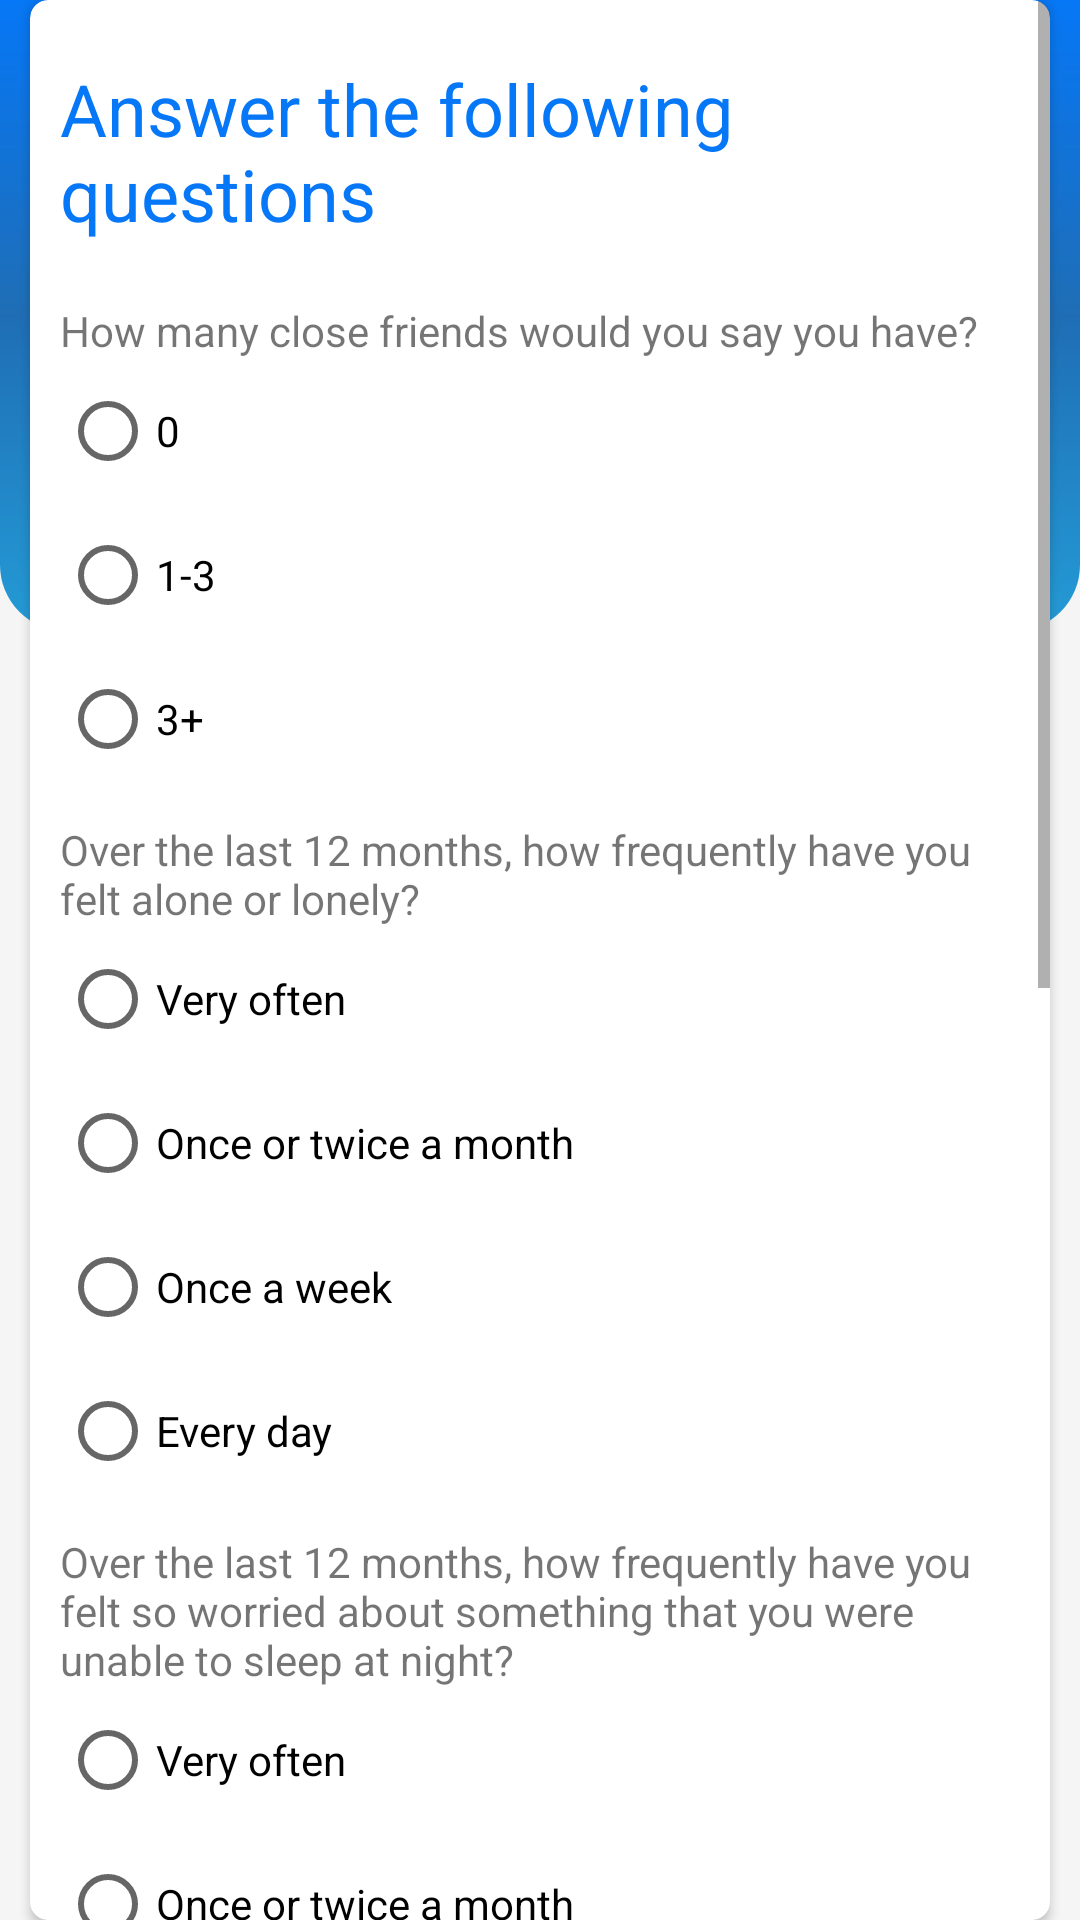

This screen was rendered from an Android layout file. Write that file and the resources it references.
<!-- AndroidManifest.xml: application theme Theme.MentalHealth -->
<!-- res/layout/activity_take_quiz.xml -->
<?xml version="1.0" encoding="utf-8"?>
<RelativeLayout

    xmlns:android="http://schemas.android.com/apk/res/android"
    xmlns:app="http://schemas.android.com/apk/res-auto"
    xmlns:tools="http://schemas.android.com/tools"
    android:layout_width="match_parent"
    android:layout_height="match_parent"
    android:background="#39D3D3D3"
    tools:context=".TakeQuiz">

    <TextView
        android:id="@+id/materialTextView"
        android:layout_width="match_parent"
        android:layout_height="wrap_content"
        android:gravity="center"
        android:paddingTop="70dp"
        android:paddingBottom="100dp"
        android:background="@drawable/layout_bg"
        android:text="Mental Health"
        android:textColor="@color/white"
        android:textSize="30sp" />



    <RelativeLayout
        android:layout_width="match_parent"
        android:layout_height="wrap_content"
        android:layout_centerVertical="true">
        <androidx.cardview.widget.CardView
            android:layout_width="match_parent"
            android:layout_height="wrap_content"
            android:elevation="10dp"

            android:backgroundTint="@color/white"
            app:cardCornerRadius="6dp"
            android:layout_marginLeft="10dp"
            android:layout_marginRight="10dp"
            >
<ScrollView
    android:layout_width="wrap_content"
    android:layout_height="wrap_content"

    >
    <LinearLayout
        android:id="@+id/linearlayout1"
        android:layout_width="match_parent"
        android:layout_height="wrap_content"
        android:layout_marginLeft="10dp"
        android:layout_marginTop="20dp"
        android:layout_marginRight="10dp"
        android:layout_marginBottom="10dp"
        android:orientation="vertical">

        <TextView
            android:layout_width="wrap_content"
            android:layout_height="wrap_content"
            android:text="Answer the following questions "
            android:textColor="@color/blue_700"
            android:textSize="24dp"
            android:layout_gravity="center"
            android:layout_marginBottom="20dp"

            />

        <TextView
            android:layout_width="wrap_content"
            android:layout_height="wrap_content"
            android:text="@string/q1"/>
        <RadioGroup
            android:id="@+id/q1radioGroup"
            android:layout_height="wrap_content"
            android:layout_width="wrap_content"
            >
            <RadioButton
                android:id="@+id/q1radioAns1"
                android:layout_width="wrap_content"
                android:layout_height="wrap_content"
                android:text="0"/>
            <RadioButton
                android:id="@+id/q1radioAns2"
                android:layout_width="wrap_content"
                android:layout_height="wrap_content"
                android:text="1-3"/>
            <RadioButton
                android:id="@+id/q1radioAns3"
                android:layout_width="wrap_content"
                android:layout_height="wrap_content"
                android:text="3+"/>

        </RadioGroup>


        <TextView
            android:layout_marginTop="10dp"
            android:layout_width="wrap_content"
            android:layout_height="wrap_content"
            android:text="@string/q2"/>
        <RadioGroup
            android:id="@+id/q2radioGroup"
            android:layout_height="wrap_content"
            android:layout_width="wrap_content"
            >
            <RadioButton
                android:id="@+id/q2radioAns1"
                android:layout_width="wrap_content"
                android:layout_height="wrap_content"
                android:text="Very often"/>
            <RadioButton
                android:id="@+id/q2radioAns2"
                android:layout_width="wrap_content"
                android:layout_height="wrap_content"
                android:text="Once or twice a month"/>
            <RadioButton
                android:id="@+id/q2radioAns3"
                android:layout_width="wrap_content"
                android:layout_height="wrap_content"
                android:text="Once a week"/>
            <RadioButton
                android:id="@+id/q2radioAns4"
                android:layout_width="wrap_content"
                android:layout_height="wrap_content"
                android:text="Every day"/>

        </RadioGroup>
        <TextView
            android:layout_marginTop="10dp"
            android:layout_width="wrap_content"
            android:layout_height="wrap_content"
            android:text="@string/q3"/>
        <RadioGroup
            android:id="@+id/q3radioGroup"
            android:layout_height="wrap_content"
            android:layout_width="wrap_content"
            >
            <RadioButton
                android:id="@+id/q3radioAns1"
                android:layout_width="wrap_content"
                android:layout_height="wrap_content"
                android:text="Very often"/>
            <RadioButton
                android:id="@+id/q3radioAns2"
                android:layout_width="wrap_content"
                android:layout_height="wrap_content"
                android:text="Once or twice a month"/>
            <RadioButton
                android:id="@+id/q3radioAns3"
                android:layout_width="wrap_content"
                android:layout_height="wrap_content"
                android:text="Once a week"/>
            <RadioButton
                android:id="@+id/q3radioAns4"
                android:layout_width="wrap_content"
                android:layout_height="wrap_content"
                android:text="Every night"/>

        </RadioGroup>
        <TextView
            android:layout_marginTop="10dp"
            android:layout_width="wrap_content"
            android:layout_height="wrap_content"
            android:text="@string/q4"/>
        <RadioGroup
            android:id="@+id/q4radioGroup"
            android:layout_height="wrap_content"
            android:layout_width="wrap_content"
            >
            <RadioButton
                android:id="@+id/q4radioAns1"
                android:layout_width="wrap_content"
                android:layout_height="wrap_content"
                android:text="Never"/>
            <RadioButton
                android:id="@+id/q4radioAns2"
                android:layout_width="wrap_content"
                android:layout_height="wrap_content"
                android:text="Once or twice"/>
            <RadioButton
                android:id="@+id/q4radioAns3"
                android:layout_width="wrap_content"
                android:layout_height="wrap_content"
                android:text="2+"/>


        </RadioGroup>

        <TextView
            android:layout_marginTop="10dp"
            android:layout_width="wrap_content"
            android:layout_height="wrap_content"
            android:text="@string/q5"/>
        <RadioGroup
            android:id="@+id/q5radioGroup"
            android:layout_height="wrap_content"
            android:layout_width="wrap_content"
            >
            <RadioButton
                android:id="@+id/q5radioAns1"
                android:layout_width="wrap_content"
                android:layout_height="wrap_content"
                android:text="Never"/>
            <RadioButton
                android:id="@+id/q5radioAns2"
                android:layout_width="wrap_content"
                android:layout_height="wrap_content"
                android:text="Once or twice"/>
            <RadioButton
                android:id="@+id/q5radioAns3"
                android:layout_width="wrap_content"
                android:layout_height="wrap_content"
                android:text="2+"/>


        </RadioGroup>


        <com.google.android.material.button.MaterialButton
            android:layout_width="wrap_content"
            android:layout_height="wrap_content"
            android:layout_gravity="center"
            android:layout_marginTop="30dp"
            android:background="@drawable/bg2"

            android:onClick="submitquiz"
            android:text="Submit"
            android:layout_marginBottom="30dp"
            />


    </LinearLayout>


</ScrollView>



        </androidx.cardview.widget.CardView>



    </RelativeLayout>

    <ProgressBar
        android:layout_width="wrap_content"
        android:layout_height="wrap_content"
        android:visibility="gone"
        android:layout_centerInParent="true"
        android:id="@+id/pBar"/>

</RelativeLayout>
<!-- resources referenced by this layout -->
<resources>
  <color name="blue_700">#0677F6</color>
  <color name="white">#FFFFFF</color>
  <!-- drawable bg2 (drawable) -->
  <?xml version="1.0" encoding="UTF-8"?>
  <shape xmlns:android="http://schemas.android.com/apk/res/android" android:shape="rectangle" >
      <corners
          android:topLeftRadius="0dp"
          android:topRightRadius="0dp"
          android:bottomLeftRadius="12dp"
          android:bottomRightRadius="12dp"
          />
      <gradient
          android:angle="90"
          android:startColor="#249BD6"
          android:centerColor="#1F6EB5"
          android:endColor="#0677F6"
          android:type="linear" />
      <padding
          android:left="0dp"
          android:top="0dp"
          android:right="0dp"
          android:bottom="0dp"
          />
      <size
          android:width="120dp"
          android:height="50dp"
          /></shape>
  <!-- drawable layout_bg (drawable) -->
  <?xml version="1.0" encoding="UTF-8"?>
  <shape xmlns:android="http://schemas.android.com/apk/res/android" android:shape="rectangle" >
      <corners
          android:topLeftRadius="0dp"
          android:topRightRadius="0dp"
          android:bottomLeftRadius="22dp"
          android:bottomRightRadius="22dp"
          />
      <gradient
          android:angle="90"
          android:startColor="#249BD6"
          android:centerColor="#1F6EB5"
          android:endColor="#0677F6"
          android:type="linear" />
      <padding
          android:left="0dp"
          android:top="0dp"
          android:right="0dp"
          android:bottom="0dp"
          />
      <size
          android:width="270dp"
          android:height="60dp"
          /></shape>
  <string name="q1">How many close friends would you say you have?</string>
  <string name="q2">Over the last 12 months, how frequently have you felt alone or lonely?</string>
  <string name="q3">Over the last 12 months, how frequently have you felt so worried about something that you were unable to sleep at night?</string>
  <string name="q4">Over the last 12 months, how often did you seriously consider attempting suicide?</string>
  <string name="q5">Over the last 12 months, did you ever plan how you might attempt suicide?</string>
  <style name="Theme.MentalHealth" parent="Theme.MaterialComponents.DayNight.DarkActionBar">
          
          <item name="colorPrimary">@color/blue_500</item>
          <item name="colorPrimaryVariant">@color/blue_700</item>
          <item name="colorOnPrimary">@color/white</item>
          
          <item name="colorSecondary">@color/teal_200</item>
          <item name="colorSecondaryVariant">@color/teal_700</item>
          <item name="colorOnSecondary">@color/black</item>
          
          <item name="android:statusBarColor" tools:targetApi="l">?attr/colorPrimaryVariant</item>
          
      </style>
  <color name="blue_500">#1F6EB5</color>
  <color name="teal_200">#608035</color>
  <color name="teal_700">#058701</color>
  <color name="black">#000000</color>
</resources>
